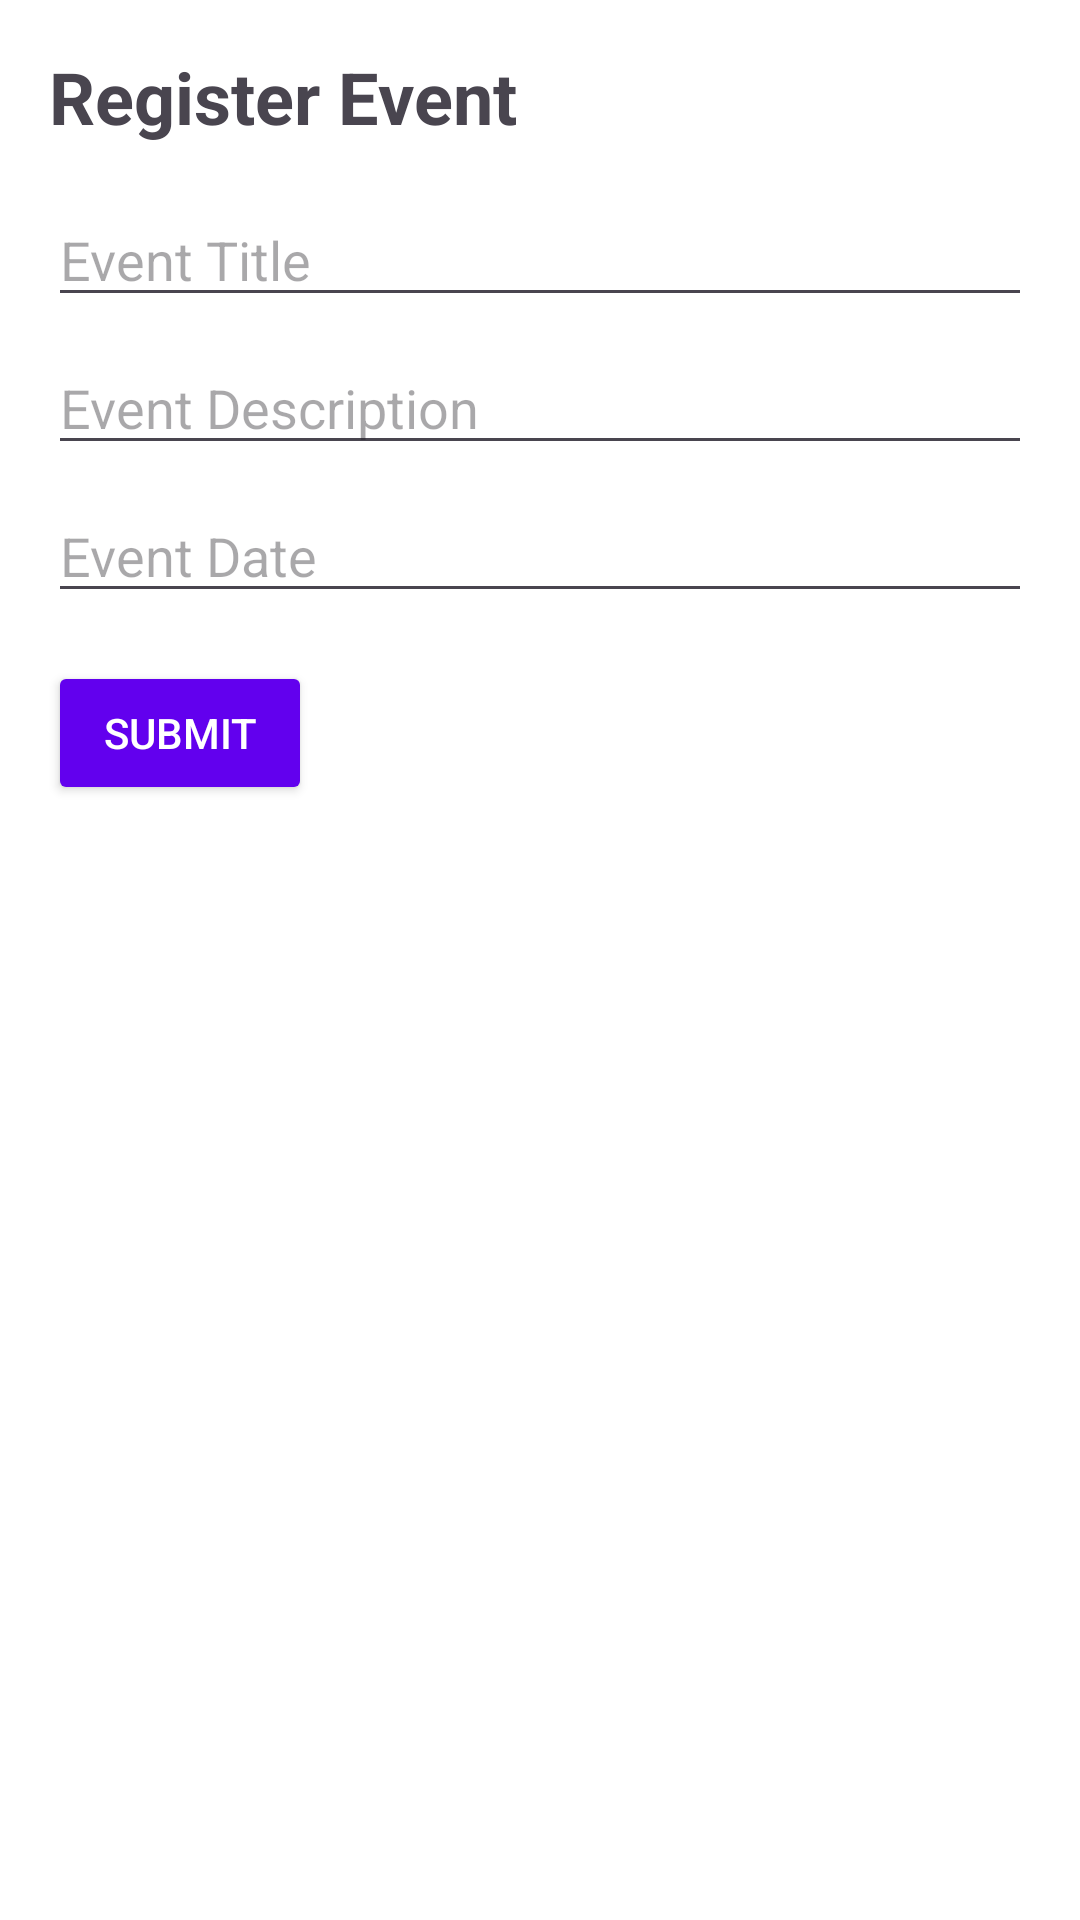

Android layout source for this screen:
<!-- AndroidManifest.xml: application theme Theme.EventHub -->
<!-- res/layout/activity_register.xml -->
<?xml version="1.0" encoding="utf-8"?>
<ScrollView
    xmlns:android="http://schemas.android.com/apk/res/android"
    android:layout_width="match_parent"
    android:layout_height="match_parent">

    <LinearLayout
        android:layout_width="match_parent"
        android:layout_height="wrap_content"
        android:orientation="vertical"
        android:padding="16dp">

        <TextView
            android:layout_width="wrap_content"
            android:layout_height="wrap_content"
            android:text="Register Event"
            android:textSize="24sp"
            android:textStyle="bold"
            android:gravity="center"
            android:paddingBottom="16dp"/>

        <EditText
            android:id="@+id/et_event_title"
            android:layout_width="match_parent"
            android:layout_height="wrap_content"
            android:hint="Event Title"
            android:inputType="text"/>

        <EditText
            android:id="@+id/et_event_description"
            android:layout_width="match_parent"
            android:layout_height="wrap_content"
            android:hint="Event Description"
            android:inputType="text"
            android:layout_marginTop="8dp"/>

        <EditText
            android:id="@+id/et_event_date"
            android:layout_width="match_parent"
            android:layout_height="wrap_content"
            android:hint="Event Date"
            android:inputType="date"
            android:layout_marginTop="8dp"/>

        <Button
            android:id="@+id/btn_submit_event"
            android:layout_width="wrap_content"
            android:layout_height="wrap_content"
            android:text="Submit"
            android:layout_marginTop="16dp"
            android:backgroundTint="@color/purple_500"
            android:textColor="@android:color/white"/>
    </LinearLayout>
</ScrollView>
<!-- resources referenced by this layout -->
<resources>
  <color name="purple_500">#6200EE</color>
  <style name="Theme.EventHub" parent="Theme.Material3.Light.NoActionBar">
          <item name="colorPrimary">@color/primaryColor</item>
          <item name="colorPrimaryVariant">@color/primaryVariantColor</item>
          <item name="colorOnPrimary">@color/onPrimaryColor</item>
          <item name="android:windowBackground">@color/white</item>
  
  
      </style>
  <color name="primaryColor">#6200EE</color>
  <color name="primaryVariantColor">#3700B3</color>
  <color name="onPrimaryColor">#FFFFFF</color>
  <color name="white">#FFFFFFFF</color>
</resources>
